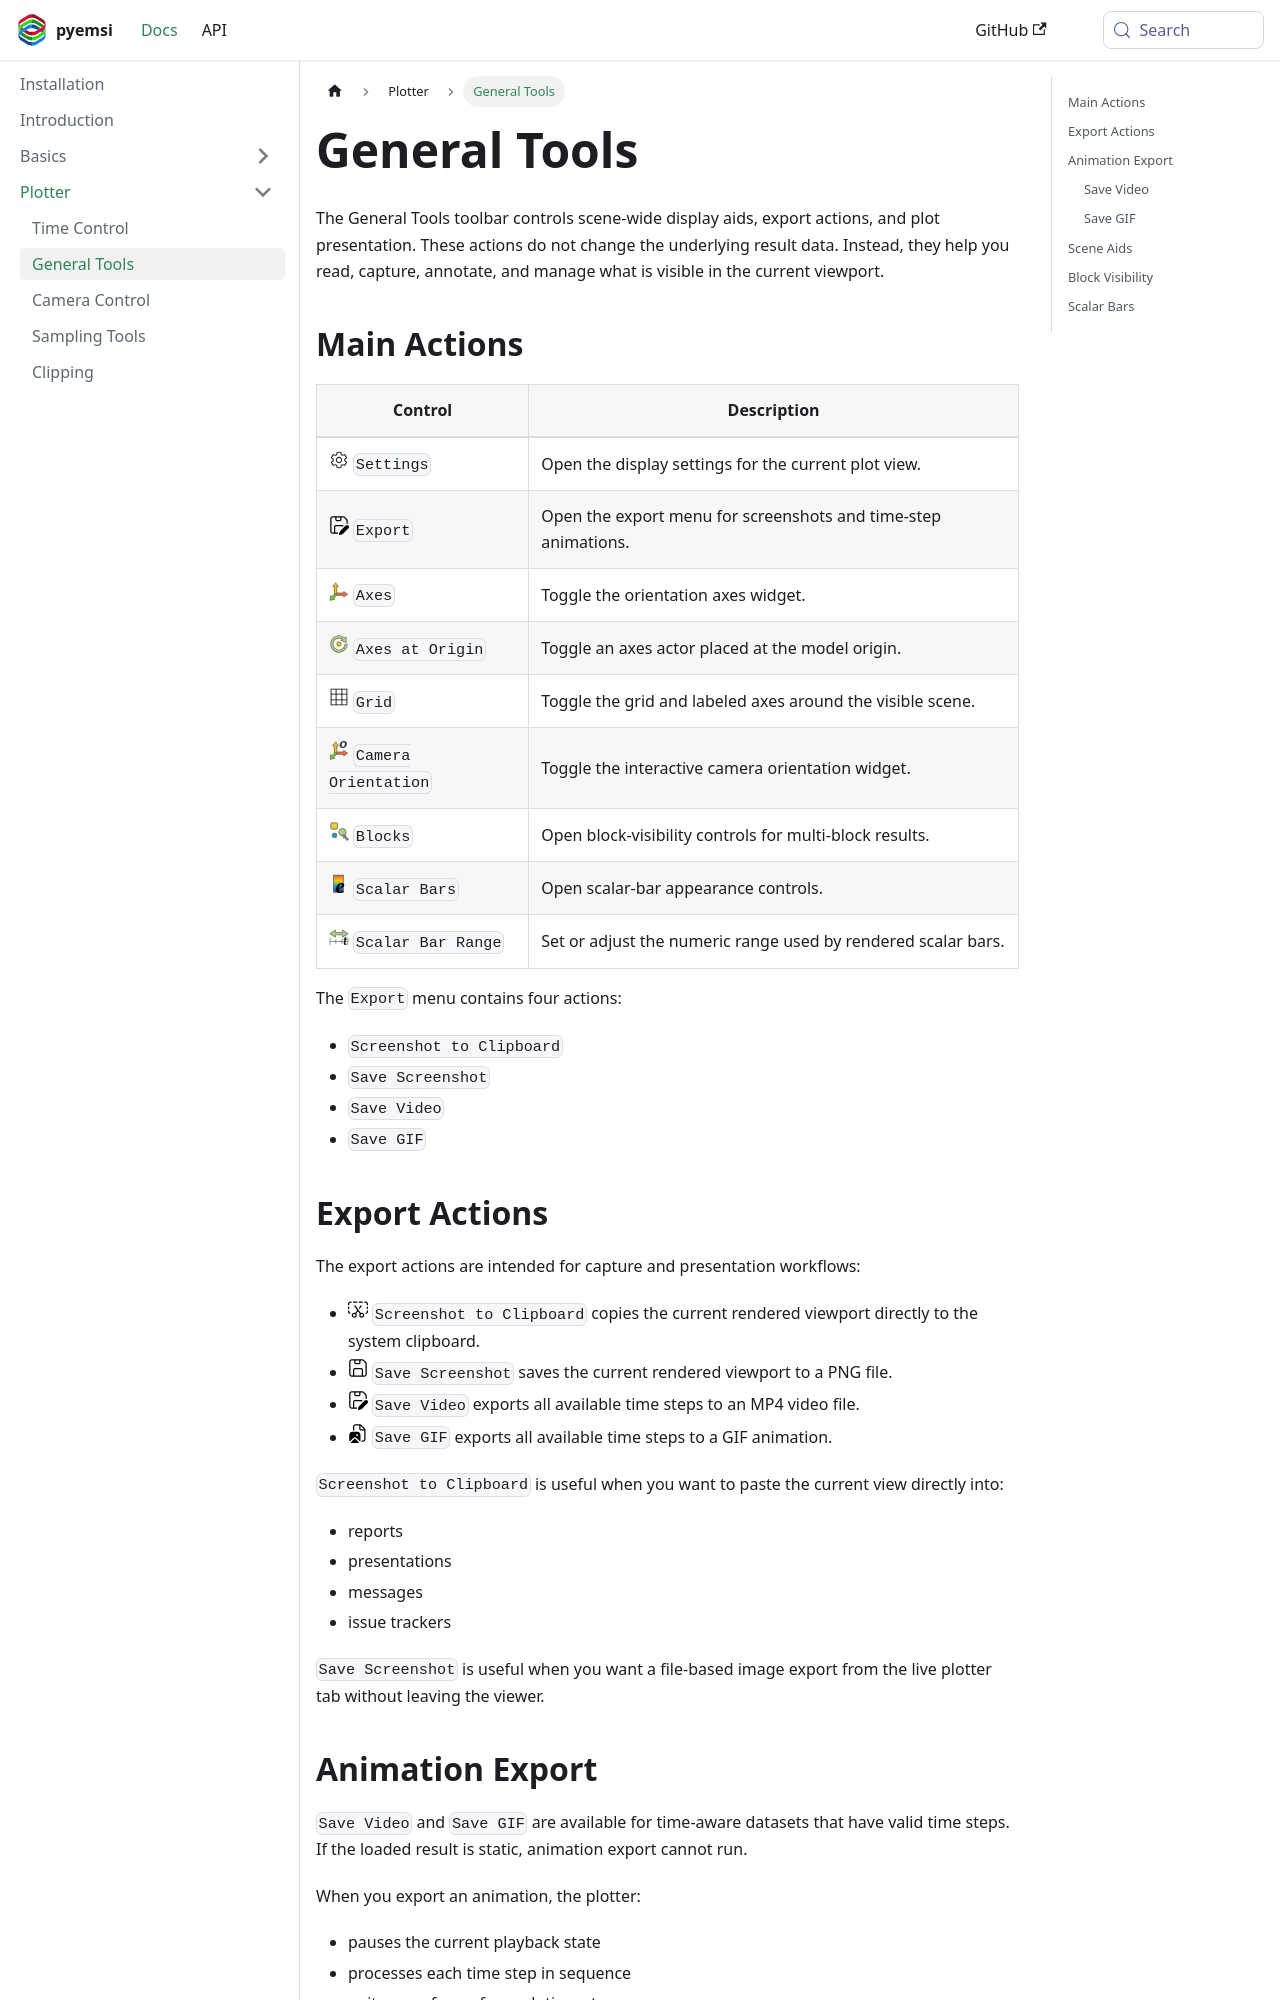

repository: EMSolution-SSIL/pyemsi · page: docs/docs/plotter/general-tools/index.html · generator: docusaurus

---
sidebar_position: 2
title: General Tools
---

The General Tools toolbar controls scene-wide display aids, export actions, and plot presentation. These actions do not change the underlying result data. Instead, they help you read, capture, annotate, and manage what is visible in the current viewport.

## Main Actions

| Control | Description |
| --- | --- |
| <img src="/pyemsi/img/Settings.svg" alt="Settings" width="20"/> `Settings` | Open the display settings for the current plot view. |
| <img src="/pyemsi/img/Save-as.svg" alt="Export" width="20"/> `Export` | Open the export menu for screenshots and time-step animations. |
| <img src="/pyemsi/img/Axes.svg" alt="Axes" width="20"/> `Axes` | Toggle the orientation axes widget. |
| <img src="/pyemsi/img/CenterAxes.svg" alt="Axes at origin" width="20"/> `Axes at Origin` | Toggle an axes actor placed at the model origin. |
| <img src="/pyemsi/img/Grid.svg" alt="Grid" width="20"/> `Grid` | Toggle the grid and labeled axes around the visible scene. |
| <img src="/pyemsi/img/CameraOrientation.svg" alt="Camera orientation" width="20"/> `Camera Orientation` | Toggle the interactive camera orientation widget. |
| <img src="/pyemsi/img/Blocks.svg" alt="Blocks" width="20"/> `Blocks` | Open block-visibility controls for multi-block results. |
| <img src="/pyemsi/img/EditScalarBar.svg" alt="Scalar bars" width="20"/> `Scalar Bars` | Open scalar-bar appearance controls. |
| <img src="/pyemsi/img/EditScalarRange.svg" alt="Scalar bar range" width="20"/> `Scalar Bar Range` | Set or adjust the numeric range used by rendered scalar bars. |

The `Export` menu contains four actions:

- `Screenshot to Clipboard`
- `Save Screenshot`
- `Save Video`
- `Save GIF`

## Export Actions

The export actions are intended for capture and presentation workflows:

- <img src="/pyemsi/img/Screenshot.svg" alt="Screenshot" width="20"/> `Screenshot to Clipboard` copies the current rendered viewport directly to the system clipboard.
- <img src="/pyemsi/img/Save.svg" alt="Save screenshot" width="20"/> `Save Screenshot` saves the current rendered viewport to a PNG file.
- <img src="/pyemsi/img/Save-as.svg" alt="Save video" width="20"/> `Save Video` exports all available time steps to an MP4 video file.
- <img src="/pyemsi/img/Image.svg" alt="Save GIF" width="20"/> `Save GIF` exports all available time steps to a GIF animation.

`Screenshot to Clipboard` is useful when you want to paste the current view directly into:

- reports
- presentations
- messages
- issue trackers

`Save Screenshot` is useful when you want a file-based image export from the live plotter tab without leaving the viewer.
